Run: headless pygame with SDL's dummy video driver; simulated clock (each Clock.tick advances the game by its frame time, no real sleeping); random seed 0; keys injected as events and as key.get_pressed() state; no mouse input.
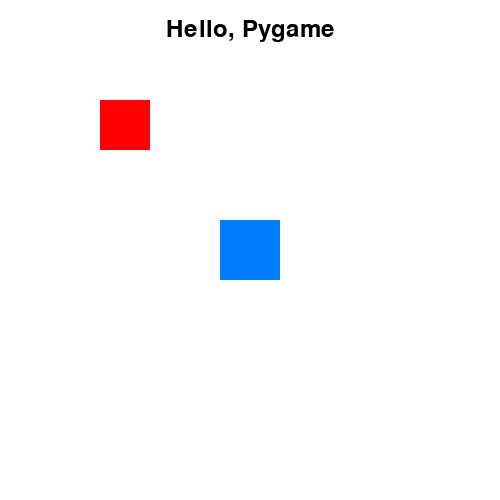
Frame 1 of 4 · flips 1–60 · no input
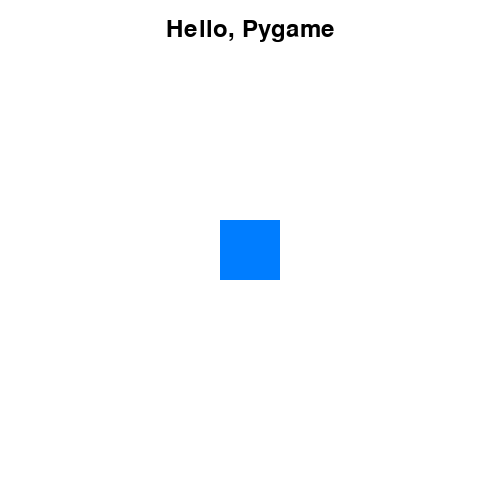
Frame 2 of 4 · flips 61–180 · tapped SPACE, RETURN · held RIGHT (→), D
Frame 3 of 4 · flips 181–300 · held DOWN (↓), S · screen unchanged from frame 2, image omitted
Frame 4 of 4 · flips 301–420 · held LEFT (←), A, UP (↑), W · screen same as frame 1, image omitted

The pygame program that drew these frames:

import pygame

pygame.init()

white = (255, 255, 255)
blue = (0, 125, 255)
red = (255, 0, 0)

clock = pygame.time.Clock()

display_surface = pygame.display.set_mode((500, 500))
pygame.display.set_caption("Movable Rectangle")

font = pygame.font.Font(None, 36) 
text = font.render("Hello, Pygame", True, (0, 0, 0))  
text_rect = text.get_rect(center=(500 // 2, 30))

rect_width, rect_height = 60, 60
rect_x = (500 - rect_width) // 2  
rect_y = (500 - rect_height) // 2  

class MovableSprite(pygame.sprite.Sprite):
    def __init__(self, color, width, height):
        super().__init__()
        self.image = pygame.Surface([width, height])
        self.image.fill(color)
        self.rect = self.image.get_rect()
        self.rect.x = 100  
        self.rect.y = 100

    def update(self):
        keys = pygame.key.get_pressed()
        if keys[pygame.K_UP]:
            self.rect.y -= 5
        if keys[pygame.K_DOWN]:
            self.rect.y += 5
        if keys[pygame.K_LEFT]:
            self.rect.x -= 5
        if keys[pygame.K_RIGHT]:
            self.rect.x += 5

movable_sprite = MovableSprite(red, 50, 50)
all_sprites = pygame.sprite.Group()
all_sprites.add(movable_sprite)

done = False
while not done:
    for event in pygame.event.get():
        if event.type == pygame.QUIT:
            done = True

    all_sprites.update()

    display_surface.fill(white)

    display_surface.blit(text, text_rect)

    pygame.draw.rect(display_surface, blue, pygame.Rect(rect_x, rect_y, rect_width, rect_height))

    all_sprites.draw(display_surface)

    pygame.display.flip()

    clock.tick(30)

pygame.quit()
